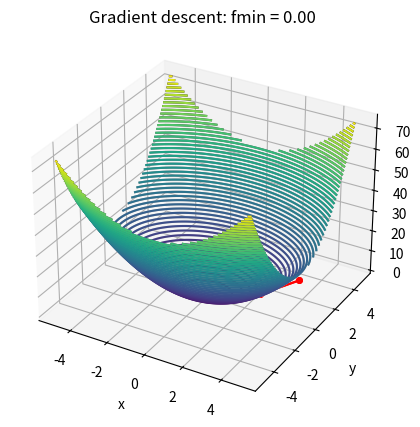

Write the Python code that produced this figure.
import numpy as np
import matplotlib.pyplot as plt


def f(x):  # функція розгорнутого гіпереліпсоїду
    return x[0] ** 2 + 2 * x[1] ** 2


def df(x):  # функція для градієнту
    return np.array([2 * x[0], 4 * x[1]])


x0 = np.array([3.2, 3.2])  # Початкова точка
alpha = 0.16  # 2/12.65 Крок градієнтного спуску

eps1 = 0.0001  # точність обчислень
eps2 = 0.0001


def gradient_descent(f, df, x0, alpha, eps1, eps2):  # функція градієнтого спуску с постійним кроком

    history = [x0]  # Ініціалізуємо список точок, де ми вже пройшли та додаємо перший елемент

    i = 0  # Кількість ітерацій
    xper = x0  # Значення минулої точки
    while np.linalg.norm(df(xper)) > eps1:  # поки норма градієнту більше за епсілон1

        grad = df(history[i])  # Рахуємо градієнт функції для поточної точки
        x = history[i] - alpha * grad # Оновлюємо поточну точку, віднявши значення градієнту у ній помноженій на крок
        if abs(f(x) - f(xper)) < eps2 or np.linalg.norm((x - xper)) < eps2:  # Умова кінця ітерацій: різниця значень у точці менше епсілон чи норма різниці точок менша за епсілон
            break
        i += 1
        history.append(x)  # Додаємо нову точку до списку точок
        xper = history[i]  # Оновлюємо значення минулої точки
    # Повертаємо значення точки, лист точок та кількість ітерацій.
    return history[i], history, i


def plot_hj_configuration(xmin, fmin, f, path):  # Функція для візуалізації графіку та шляху методу
    x_min, x_max = -5, 5
    y_min, y_max = -5, 5
    x = np.linspace(x_min, x_max, 100)
    y = np.linspace(y_min, y_max, 100)
    X, Y = np.meshgrid(x, y)
    Z = f([X, Y])
    path = np.array(path)

    # Відображення 3d графіку
    fig = plt.figure(figsize=(5, 5))
    ax = fig.add_subplot(111, projection='3d')
    plt.title(f'Gradient descent: fmin = {fmin:.2f}')
    plt.plot(*xmin, 'b*', markersize=12)
    ax.contour3D(X, Y, Z, 50, cmap='binary')
    plt.plot(path[:, 0], path[:, 1], '-o', color='red', markersize=4)
    ax.set_xlabel('x')
    ax.set_ylabel('y')
    ax.set_zlabel('z')
    plt.show()

    # Відображення 2d графіку
    plt.contour(X, Y, Z, 50, levels=50)
    plt.plot(*xmin, 'b*', markersize=12)
    plt.title(f'Gradient descent: fmin = {fmin:.2f}')
    plt.plot(path[:, 0], path[:, 1], '-o', color='red', markersize=4)
    plt.xlabel('x')
    plt.ylabel('y')
    plt.show()


# Викликаємо метод градієнтного спуску
opt_point, history, iter = gradient_descent(f, df, x0, alpha, eps1, eps2)

# Вивід кількості ітерацій, точки мінімуму та значення у ній
print("Кількість ітерацій: ", iter)
print("Точка мінімуму: ", opt_point)
print("Значення цільової функції: ", f(opt_point))
plot_hj_configuration(opt_point, f(opt_point), f, history)  # Візуальна частина
